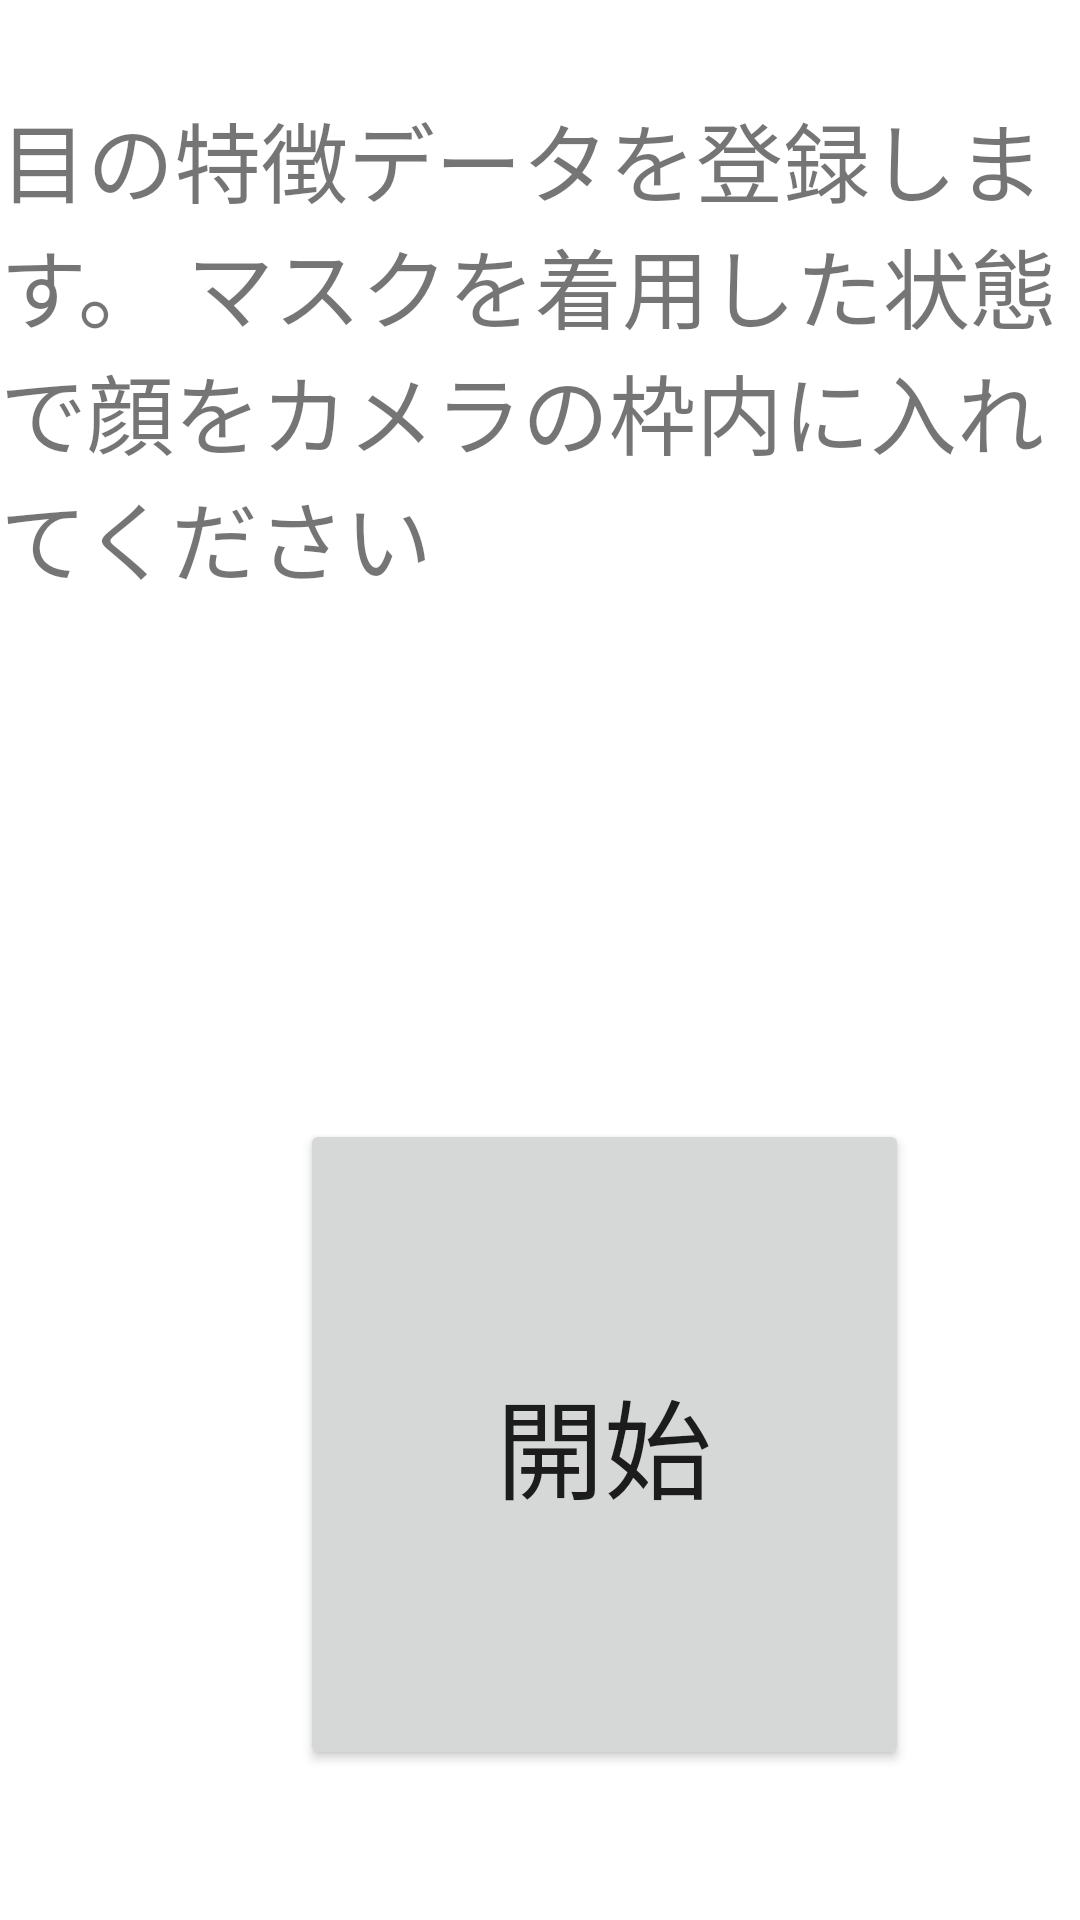

Reconstruct the res/layout file that produces this screen, plus the resources it refers to.
<!-- AndroidManifest.xml: application theme Theme.CameraML -->
<!-- res/layout/recognition_tutorial.xml -->
<?xml version="1.0" encoding="utf-8"?>

<androidx.constraintlayout.widget.ConstraintLayout xmlns:android="http://schemas.android.com/apk/res/android"
    xmlns:app="http://schemas.android.com/apk/res-auto"
    xmlns:tools="http://schemas.android.com/tools"
    android:layout_width="match_parent"
    android:layout_height="match_parent"
    tools:context=".MainActivity">

    <TextView
        android:id="@+id/face_recognition_tutorial"
        android:layout_width="wrap_content"
        android:layout_height="wrap_content"
        android:layout_marginTop="32dp"
        android:text="@string/face_recognition_tutorial"
        android:textSize="29sp"
        app:layout_constraintStart_toStartOf="parent"
        app:layout_constraintTop_toTopOf="parent" />

    <Button
        android:id="@+id/start_button"
        android:layout_width="203dp"
        android:layout_height="217dp"
        android:layout_marginStart="100dp"
        android:layout_marginBottom="50dp"
        android:text="@string/start"
        android:textSize="36sp"
        app:layout_constraintBottom_toBottomOf="parent"
        app:layout_constraintStart_toStartOf="parent" />
</androidx.constraintlayout.widget.ConstraintLayout>
<!-- resources referenced by this layout -->
<resources>
  <string name="face_recognition_tutorial">目の特徴データを登録します。
          マスクを着用した状態で顔をカメラの枠内に入れてください</string>
  <string name="start">開始</string>
  <style name="Theme.CameraML" parent="Theme.MaterialComponents.DayNight.DarkActionBar">
          
          <item name="colorPrimary">@color/purple_500</item>
          <item name="colorPrimaryVariant">@color/purple_700</item>
          <item name="colorOnPrimary">@color/white</item>
          
          <item name="colorSecondary">@color/teal_200</item>
          <item name="colorSecondaryVariant">@color/teal_700</item>
          <item name="colorOnSecondary">@color/black</item>
          
          <item name="android:statusBarColor" tools:targetApi="l">?attr/colorPrimaryVariant</item>
          
      </style>
  <!-- not gathered from this repository: default colours our renderer supplied (Android Studio template values) -->
  <color name="purple_500">#FF6200EE</color>
  <color name="purple_700">#FF3700B3</color>
  <color name="teal_200">#FF03DAC5</color>
  <color name="teal_700">#FF018786</color>
  <color name="black">#FF000000</color>
  <color name="white">#FFFFFFFF</color>
</resources>
